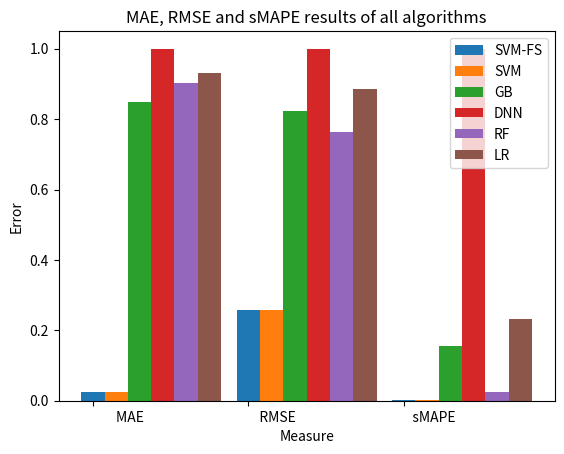

Generate this figure with matplotlib:
import matplotlib.pyplot as plt
import numpy as np
import re

# Average stock prize in last 5 years
SVMFS = [0.025, 0.258, 0.0034]
SVM = [0.025, 0.258, 0.0034]

GB = [0.848, 0.8239, 0.1542]
DNN = [1, 1, 1]
RF = [0.902, 0.7645, 0.02617]
LR = [0.9306, 0.8861, 0.2333]


year = [" " + " " + " " + " " + " " +" " + " " + " " + " " + " " + " " + " " + " " + " " + " " + " " + " " + " " + " " +  '     MAE', " " + " " + " " + " " + " " +" " + " " + " " + " " + " " + " " + " " + " " + " " + " " + " " + " " + " " + " " + 'RMSE', " " + " " + " " + " " + " " +" " + " " + " " + " " + " " + " " + " " + " " + " " + " " + " " + " " + " " + " " + 'sMAPE' ]

# We cannot add width to year so we create another list
indices = np.arange(len(year))

width = 0.15

# Plotting
barplt = plt.bar(indices, SVMFS, width=width, label='SVM-FS')

# Offsetting by width to shift the bars to the right
normplt = plt.bar(indices + width, SVM, width=width, label='SVM')
normplt2 = plt.bar(indices + width+ width , GB, width=width, label='GB')
normplt3 = plt.bar(indices + width+ width + width, DNN, width=width, label='DNN')
normplt4 = plt.bar(indices + width+ width + width+ width , RF, width=width, label='RF')
normplt5 = plt.bar(indices + width+ width + width+ width+ width , LR, width=width, label='LR')

plt.legend(handles=[barplt,normplt,normplt2,normplt3,normplt4,normplt5])

# Displaying year on top of indices
plt.xticks(ticks=indices, labels=year)


plt.xlabel("Measure")
plt.ylabel("Error")
plt.title("MAE, RMSE and sMAPE results of all algorithms")

plt.savefig("plot.png")
plt.show()
